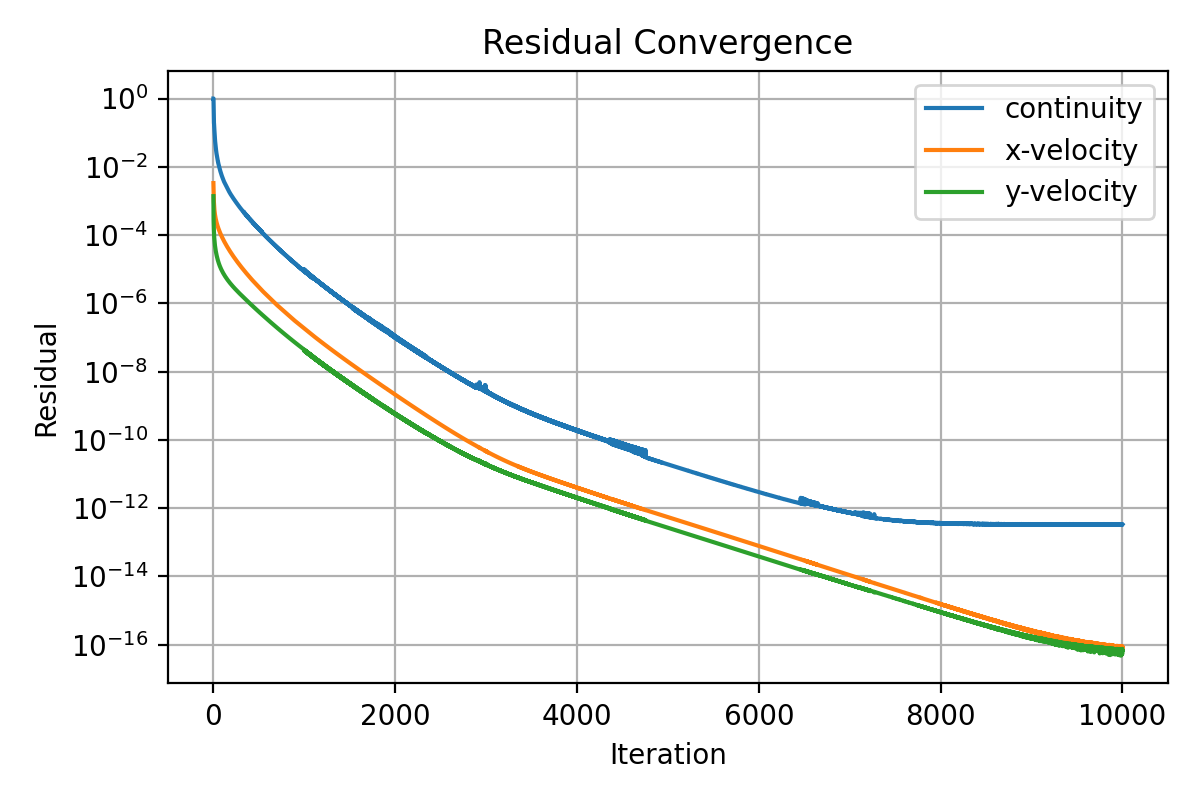

The table this chart was drawn from, first rows:
iter, continuity, x-velocity, y-velocity
1, 1.0, 0.003326, 0.001379
2, 1.0, 0.002502, 0.0004628
3, 0.6462, 0.001859, 0.0002747
4, 0.4015, 0.001385, 0.0002028
5, 0.2736, 0.001133, 0.0001658
6, 0.2247, 0.0009681, 0.0001392
7, 0.1913, 0.0008638, 0.0001193
8, 0.1801, 0.0007446, 0.0001037
9, 0.1556, 0.0006836, 9.323015543479333e-05
10, 0.1406, 0.0006297, 8.411193363990029e-05
11, 0.1244, 0.0005854, 7.776873597269208e-05
12, 0.1157, 0.0005446, 7.138437790892297e-05
13, 0.104, 0.0005114, 6.633315541045644e-05
14, 0.09283, 0.000484, 6.202175250980152e-05
15, 0.08435, 0.0004592, 5.832673146121132e-05
16, 0.07666, 0.0004375, 5.508059372518668e-05
17, 0.06999, 0.0004178, 5.216784915059748e-05
18, 0.06476, 0.0004001, 4.943382591335179e-05
19, 0.05927, 0.000384, 4.715883878055683e-05
20, 0.05511, 0.0003692, 4.498833383275693e-05
21, 0.05161, 0.0003557, 4.297666936997933e-05
22, 0.04811, 0.0003433, 4.112175384813468e-05
23, 0.04548, 0.0003317, 3.948551351110633e-05
24, 0.04315, 0.0003209, 3.795364711727645e-05
25, 0.04121, 0.0003107, 3.649328045937108e-05
26, 0.03867, 0.0003013, 3.517893017823405e-05
27, 0.03593, 0.0002925, 3.393171216491109e-05
28, 0.03396, 0.0002843, 3.276666670917175e-05
29, 0.03192, 0.0002767, 3.168109503885722e-05
30, 0.03083, 0.0002687, 3.066562754762922e-05
31, 0.02909, 0.0002618, 2.972854554529636e-05
32, 0.02766, 0.0002554, 2.876750967952665e-05
33, 0.02678, 0.0002486, 2.79143842061767e-05
34, 0.0254, 0.0002427, 2.714395881160457e-05
35, 0.0245, 0.000237, 2.633888186138905e-05
36, 0.0234, 0.0002317, 2.556346565398211e-05
37, 0.02297, 0.0002261, 2.491637401173045e-05
38, 0.02222, 0.0002211, 2.425256668075435e-05
39, 0.02125, 0.0002162, 2.361482146689955e-05
40, 0.02053, 0.0002116, 2.299516463178895e-05
41, 0.01975, 0.0002071, 2.242409665663617e-05
42, 0.01889, 0.0002029, 2.185122422986399e-05
43, 0.01861, 0.0001985, 2.135656979770731e-05
44, 0.01773, 0.0001946, 2.085015294791163e-05
45, 0.01707, 0.0001907, 2.03502616397505e-05
46, 0.01638, 0.0001871, 1.986449769045275e-05
47, 0.01617, 0.0001833, 1.945363646497757e-05
48, 0.01537, 0.0001799, 1.902153313000953e-05
49, 0.01482, 0.0001766, 1.859873136372615e-05
50, 0.01444, 0.0001733, 1.819698383069462e-05
51, 0.014, 0.0001702, 1.78010496722836e-05
52, 0.01392, 0.000167, 1.744600035799536e-05
53, 0.01336, 0.0001641, 1.710247333583794e-05
54, 0.0129, 0.0001612, 1.676739590027575e-05
55, 0.01256, 0.0001584, 1.64270915174477e-05
56, 0.01226, 0.0001557, 1.610553377599301e-05
57, 0.012, 0.000153, 1.579757694105724e-05
58, 0.01163, 0.0001505, 1.548548341497518e-05
59, 0.01158, 0.0001479, 1.52140437931335e-05
60, 0.01123, 0.0001455, 1.495137161376174e-05
... 9,940 more rows
